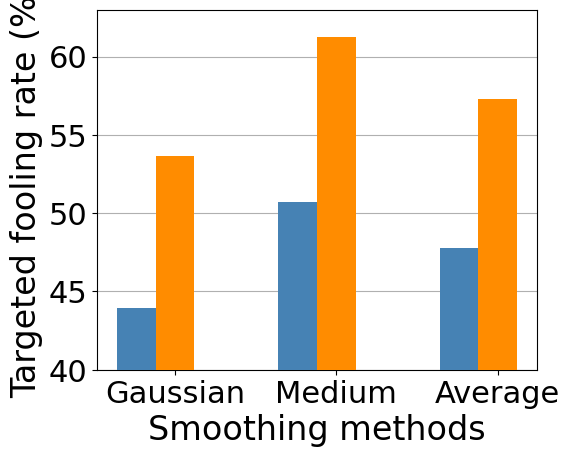

This figure's Python source: (Note: this script raises an exception after producing the figure.)

import numpy as np
import matplotlib as mpl
import matplotlib.pyplot as plt
from matplotlib.font_manager import FontProperties
import matplotlib.font_manager as font_manager
from matplotlib.ticker import MultipleLocator
from matplotlib.backends.backend_pdf import PdfPages
from mpl_toolkits.axes_grid1.inset_locator import mark_inset
from mpl_toolkits.axes_grid1.inset_locator import inset_axes

from scipy.stats import norm
import matplotlib.ticker as mtick
from scipy.interpolate import interp1d
import os

plt.rcParams['font.sans-serif'] = ['Times New Roman']



legend_font = font_manager.FontProperties(fname="Times/Times-New-Romance.ttf", weight='normal', style='normal', size=18)
legend_font2 = font_manager.FontProperties(weight='normal', style='normal', size=24)
legend_font3 = font_manager.FontProperties(weight='normal', style='normal', size=22)
legend_font4 = font_manager.FontProperties(weight='normal', style='normal', size=22)
legend_font5 = font_manager.FontProperties(fname="Times/Times-New-Romance.ttf", weight='normal', style='normal', size=20)
legend_font6 = font_manager.FontProperties(fname="Times/Times New Roman MT Extra Bold.ttf", weight='semibold', style='normal', size=23)


def plot(file_path, vertical_min, vertical_max):
    label_fontdict = {'fontsize': 28}
    method = ['Gaussian', 'Medium', 'Average']
    fig = plt.figure(figsize=(4,9))
    ax1 = fig.add_axes([0.1, 0.0, 1.1, 0.4])
    # ax1.set_title('Inc-v3', fontdict=label_fontdict, pad = 10)

    plt.xlabel('Smoothing methods', fontproperties=legend_font2)
    plt.ylabel('Targeted fooling rate (%)', fontproperties=legend_font2)

    x = np.array([1, 2, 3])
    
    plt.grid(axis = 'y')
    plt.xticks(x, method, font=legend_font3)
    if (vertical_max - vertical_min) // 5 <= 5:
        y_ticks = list(range(vertical_min, vertical_max, 5))
    else:
        y_ticks = list(range(vertical_min, vertical_max, 10))
    
    plt.yticks(y_ticks, font=legend_font4)
    plt.ylim(ymin = vertical_min, ymax=vertical_max)

    total_width, n = 1.2, 5
    width = total_width / n
    x = x - (total_width - width) / 2

    plt.bar(x + width, C_GSP, width=width, label='C-GSP', color='steelblue', alpha=1, zorder=10)
    plt.bar(x + 2 * width, CGNC, width=width, label="CGNC", color='darkorange', alpha=1, zorder=10)
    # plt.bar(x + 3 * width, CGNC, width=width, label="CGNC", color='forestgreen', alpha=1, zorder=10)


    # plt.legend(loc='upper center', ncol=2, fontsize=18, bbox_to_anchor=(0.5,1.25), prop = {'size':18},columnspacing=1.1)
    # plt.legend(loc='best', ncol=2, fontsize=18,  prop = {'size':18})


    plt.savefig(file_path, dpi=400, bbox_inches='tight')

    plt.show()




# Inc-v3 -> Inc-v4
C_GSP = [43.93, 50.71, 47.79]
CGNC = [53.64, 61.24, 57.31]
plot('./appendix/bar_incv3_incv4.svg', 40, 63)

# Inc-v3 -> GoogleNet
C_GSP = [21.81, 30.11, 24.74]
CGNC = [30.11, 40.41, 33.95]
plot('./appendix/bar_incv3_gn.svg', 15, 42)

# Inc-v3 -> VGG-16
C_GSP = [28.70, 37.00, 31.90]
CGNC = [38.14, 45.80, 41.08]
plot('./appendix/bar_incv3_vgg16.svg', 20, 47)

# Res-152 -> Inc-v4
C_GSP = [16.96, 25.55, 19.93]
CGNC = [29.00, 43.44, 33.49]
plot('./appendix/bar_res152_incv4.svg', 10, 45)

# Res-152 -> GoogleNet
C_GSP = [20.13, 29.75, 23.99]
CGNC = [31.25, 46.80, 37.05]
plot('./appendix/bar_res152_gn.svg', 15, 49)

# Res-152 -> VGG-16
C_GSP = [33.35, 43.34, 36.95]
CGNC = [45.53, 56.14, 49.98]
plot('./appendix/bar_res152_vgg16.svg', 30, 58)
